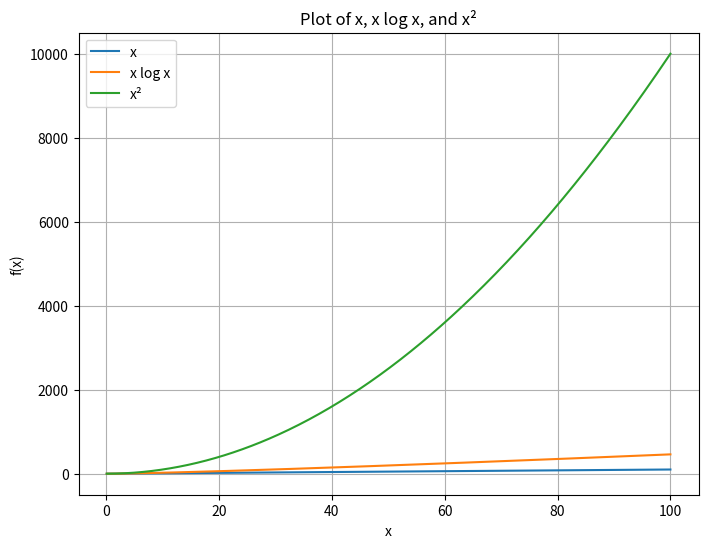

The matplotlib source for this figure:
import numpy as np
import matplotlib.pyplot as plt

# Define the range of x (start slightly above 0 to avoid log(0))
x = np.linspace(0.1, 100, 500)

# Define the functions
y1 = x
y2 = x * np.log(x)
y3 = x ** 2

# Create the plot
plt.figure(figsize=(8, 6))
plt.plot(x, y1, label='x')
plt.plot(x, y2, label='x log x')
plt.plot(x, y3, label='x²')

# Add labels, legend and title
plt.xlabel('x')
plt.ylabel('f(x)')
plt.title('Plot of x, x log x, and x²')
plt.legend()
plt.grid(True)

# Save the figure to a PNG file
plt.savefig('functions_plot.png')